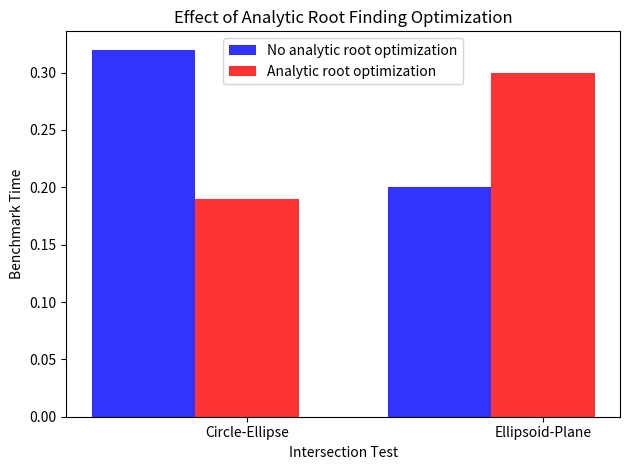

Source code (Python):
import numpy as np
import matplotlib.pyplot as plt
 
# data to plot
n_groups = 2
opt_scores = (0.19, 0.3)
no_opt_scores = (0.32, 0.2)
 
# create plot
fig, ax = plt.subplots()
index = np.arange(n_groups)
bar_width = 0.35
opacity = 0.8
 
rects1 = plt.bar(index, no_opt_scores, bar_width,
                 alpha=opacity,
                 color='b',
                 label='No analytic root optimization')
 
rects2 = plt.bar(index + bar_width, opt_scores, bar_width,
                 alpha=opacity,
                 color='r',
                 label='Analytic root optimization')
 
plt.xlabel('Intersection Test')
plt.ylabel('Benchmark Time')
plt.title('Effect of Analytic Root Finding Optimization')
plt.xticks(index + bar_width, ('Circle-Ellipse', 'Ellipsoid-Plane'))
plt.legend()
 
plt.tight_layout()
plt.show()
